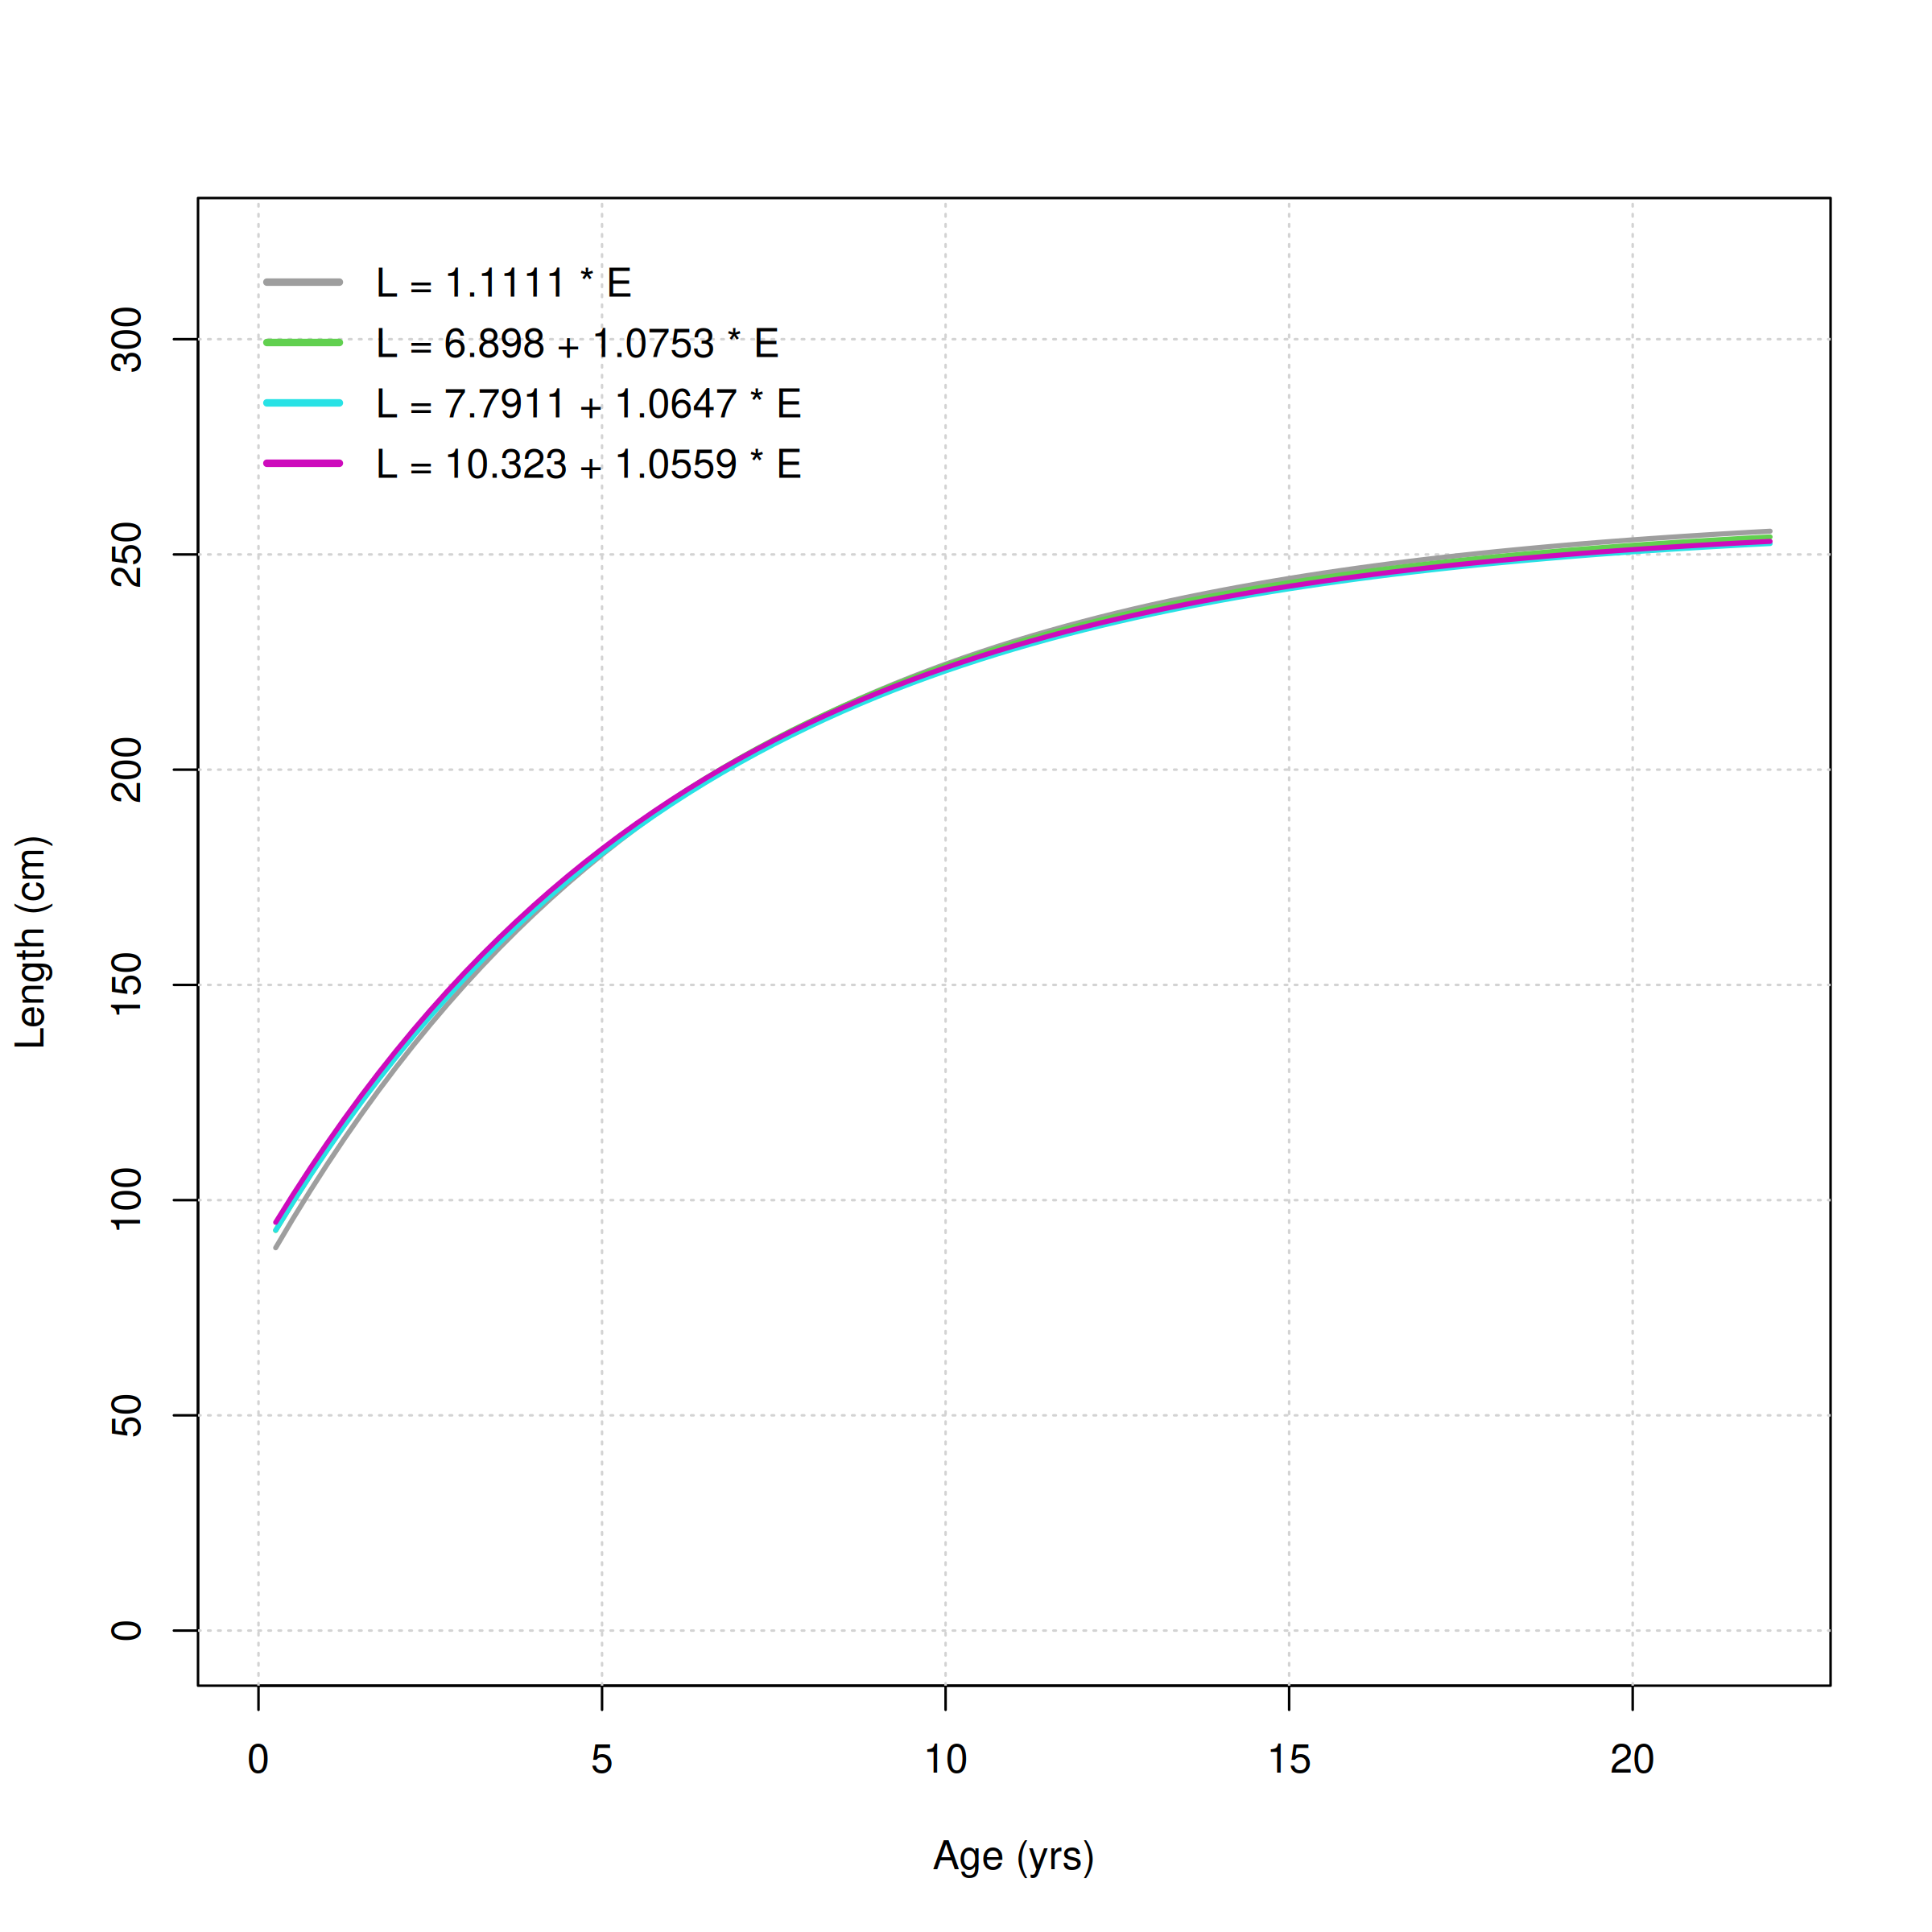

Source data for this figure (header and first rows):
eq, L1, L2, k
L = 1.1111 * E, 88.93, 244.4, 0.1597
L = 6.898 + 1.0753 * E, 92.96, 243.5, 0.1597
L = 7.7911 + 1.0647 * E, 93, 242, 0.1597
L = 10.323 + 1.0559 * E, 94.83, 242.6, 0.1597
